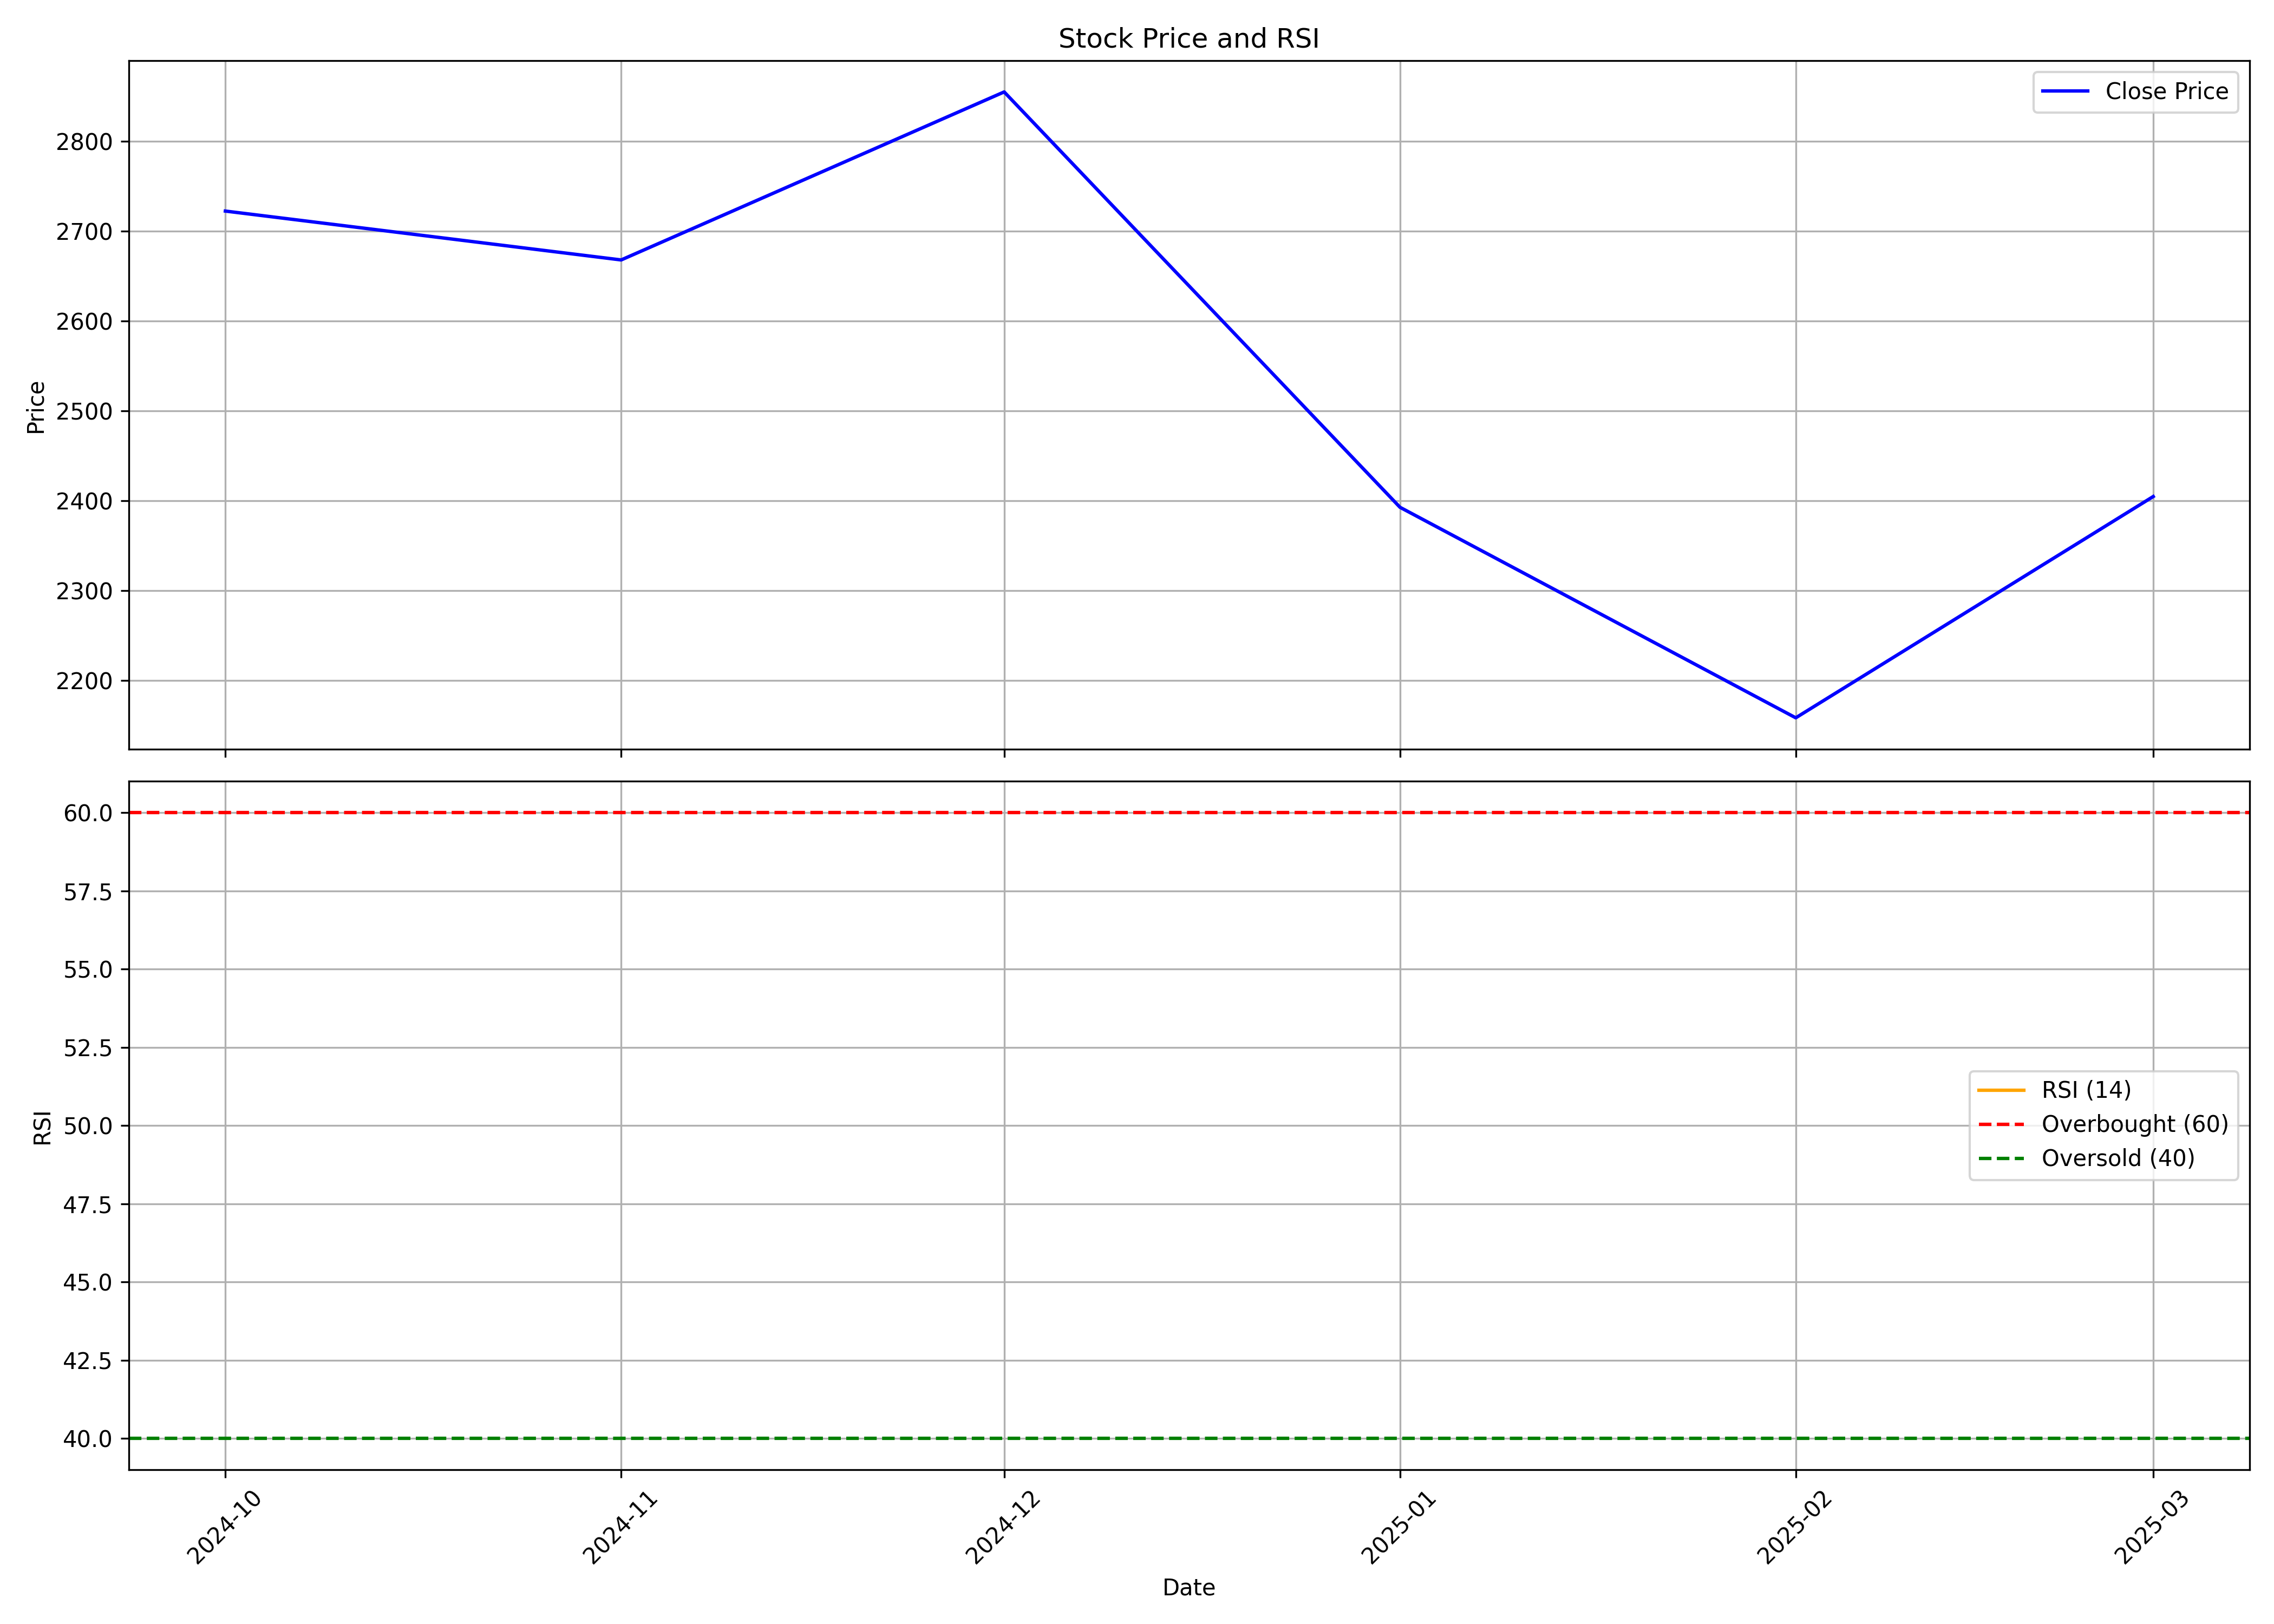

The data file committed next to this chart (first rows):
, date, symbol, open, high, low, close, volume, rsi
0, 2024-10-01, WAAREEENER, 2500, 2759, 2300, 2722, 44681114, 
1, 2024-11-01, WAAREEENER, 2780, 3743, 2512, 2668, 87374547, 
2, 2024-12-01, WAAREEENER, 2695, 3445, 2675, 2855, 56483091, 
3, 2025-01-01, WAAREEENER, 2869, 2906, 2026, 2393, 46365456, 
4, 2025-02-01, WAAREEENER, 2415, 2557, 2052, 2159, 24853742, 
5, 2025-03-01, WAAREEENER, 2179, 2508, 2066, 2405, 16975449, 
